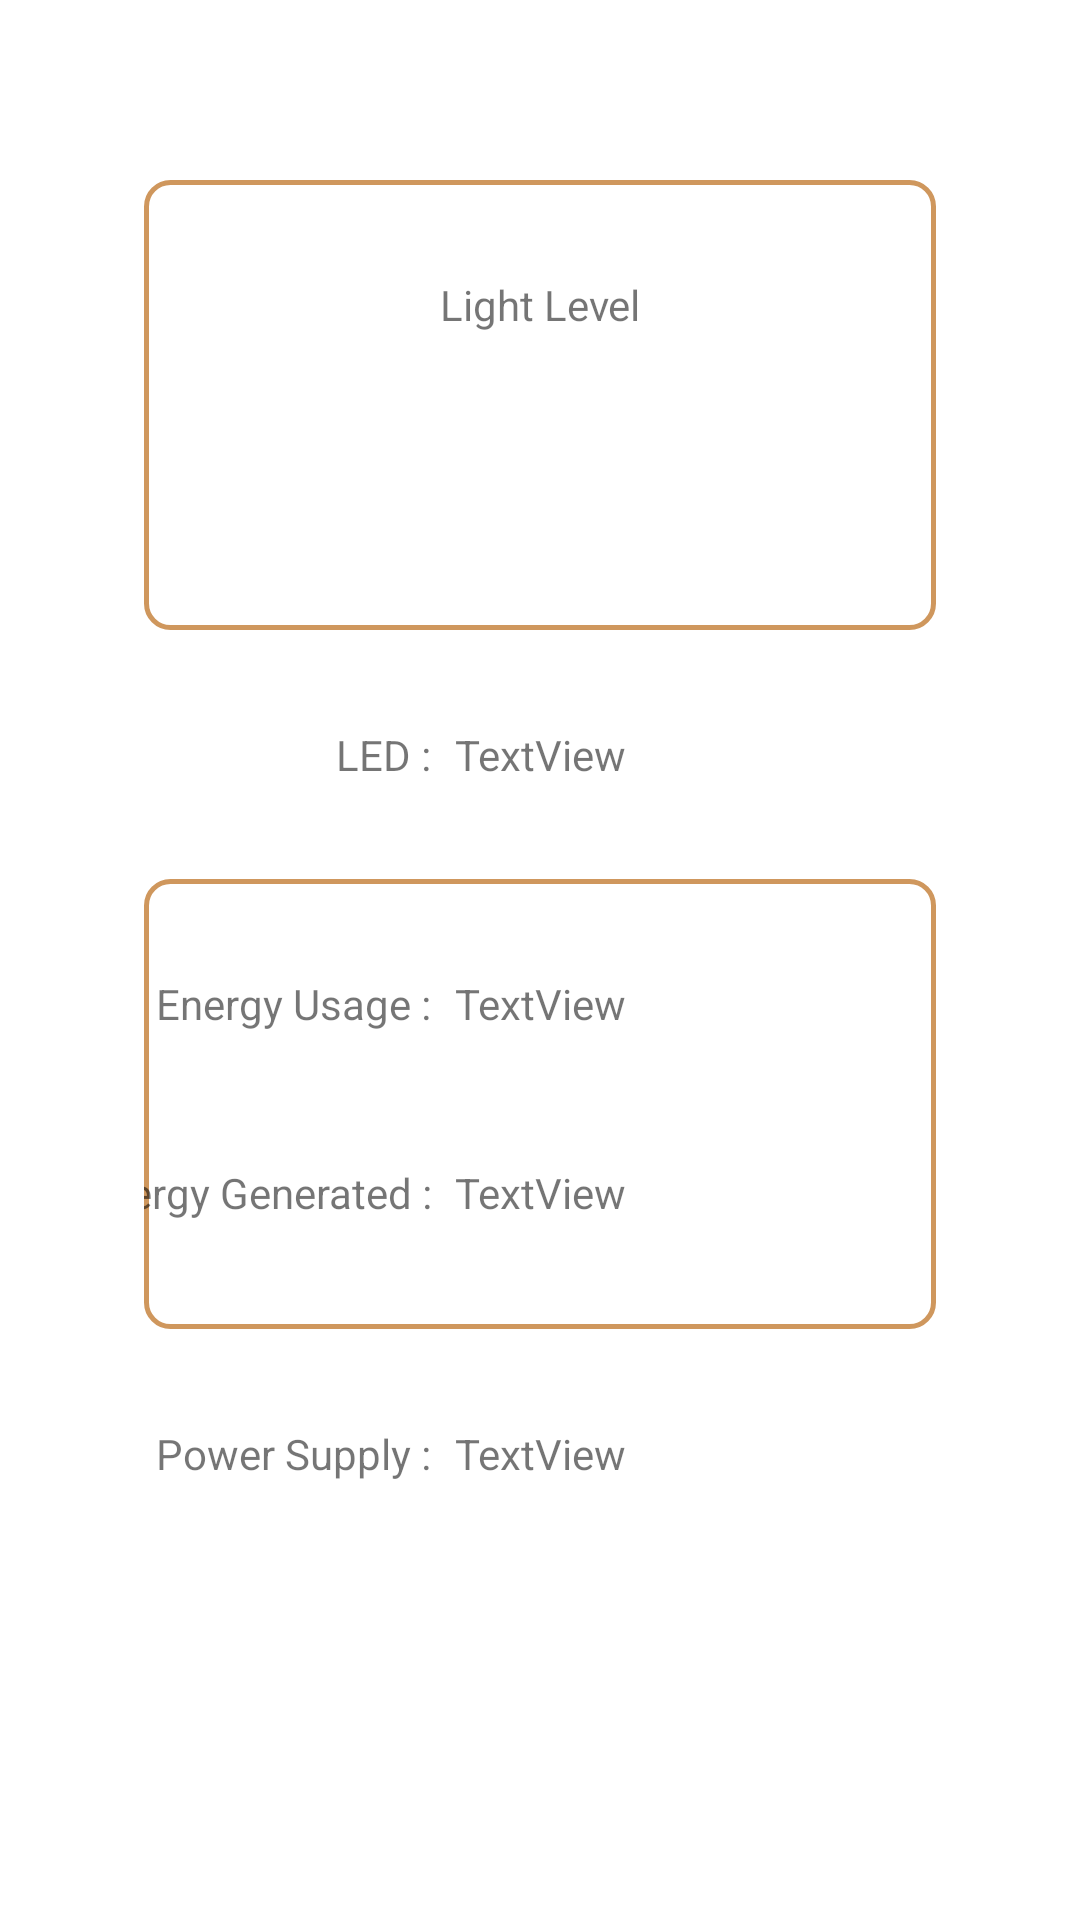

Android layout source for this screen:
<!-- AndroidManifest.xml: application theme Theme.SmartEnvironmentalGreenhouse -->
<!-- res/layout/fragment_light.xml -->
<?xml version="1.0" encoding="utf-8"?>
<androidx.constraintlayout.widget.ConstraintLayout xmlns:android="http://schemas.android.com/apk/res/android"
    xmlns:app="http://schemas.android.com/apk/res-auto"
    xmlns:tools="http://schemas.android.com/tools"
    android:layout_width="match_parent"
    android:layout_height="match_parent"
    tools:context=".MainActivity">

    <androidx.constraintlayout.widget.ConstraintLayout
        android:id="@+id/constraintLayout2"
        android:layout_width="0dp"
        android:layout_height="150dp"
        android:layout_marginStart="48dp"
        android:layout_marginTop="32dp"
        android:layout_marginEnd="48dp"
        android:background="@drawable/rounded_corner"
        app:layout_constraintEnd_toEndOf="parent"
        app:layout_constraintHorizontal_bias="0.0"
        app:layout_constraintStart_toStartOf="parent"
        app:layout_constraintTop_toBottomOf="@+id/textViewRelay1">

        <TextView
            android:id="@+id/textViewEnergyUsage"
            android:layout_width="wrap_content"
            android:layout_height="wrap_content"
            android:layout_marginTop="32dp"
            android:layout_marginEnd="8dp"
            android:text="@string/EnergyUsage"
            app:layout_constraintEnd_toStartOf="@+id/textViewEnergyValue"
            app:layout_constraintTop_toTopOf="parent" />

        <TextView
            android:id="@+id/textViewEnergyValue"
            android:layout_width="wrap_content"
            android:layout_height="wrap_content"
            android:layout_marginTop="32dp"
            android:text="TextView"
            app:layout_constraintBottom_toTopOf="@+id/textViewEnergyGenerated"
            app:layout_constraintEnd_toEndOf="parent"
            app:layout_constraintStart_toStartOf="parent"
            app:layout_constraintTop_toTopOf="parent" />

        <TextView
            android:id="@+id/textViewEnergyGenerated"
            android:layout_width="wrap_content"
            android:layout_height="wrap_content"
            android:layout_marginTop="44dp"
            android:text="TextView"
            app:layout_constraintEnd_toEndOf="parent"
            app:layout_constraintStart_toStartOf="parent"
            app:layout_constraintTop_toBottomOf="@+id/textViewEnergyValue" />

        <TextView
            android:id="@+id/textViewEnergyGeneratedTitle"
            android:layout_width="wrap_content"
            android:layout_height="wrap_content"
            android:layout_marginTop="44dp"
            android:layout_marginEnd="8dp"
            android:text="@string/EnergyGenerated"
            app:layout_constraintEnd_toStartOf="@+id/textViewEnergyGenerated"
            app:layout_constraintTop_toBottomOf="@+id/textViewEnergyValue" />
    </androidx.constraintlayout.widget.ConstraintLayout>

    <androidx.constraintlayout.widget.ConstraintLayout
        android:id="@+id/constraintLayout"
        android:layout_width="0dp"
        android:layout_height="150dp"
        android:layout_marginStart="48dp"
        android:layout_marginTop="60dp"
        android:layout_marginEnd="48dp"
        android:background="@drawable/rounded_corner"
        app:layout_constraintEnd_toEndOf="parent"
        app:layout_constraintStart_toStartOf="parent"
        app:layout_constraintTop_toTopOf="parent">

        <TextView
            android:id="@+id/textViewLightLevel"
            android:layout_width="wrap_content"
            android:layout_height="wrap_content"
            android:layout_marginTop="32dp"
            android:text="@string/LightLevel"
            app:layout_constraintEnd_toEndOf="parent"
            app:layout_constraintStart_toStartOf="parent"
            app:layout_constraintTop_toTopOf="parent" />

        <TextView
            android:id="@+id/textViewLightValue"
            android:layout_width="wrap_content"
            android:layout_height="wrap_content"
            android:layout_marginTop="44dp"
            app:layout_constraintEnd_toEndOf="parent"
            app:layout_constraintStart_toStartOf="parent"
            app:layout_constraintTop_toBottomOf="@+id/textViewLightLevel" />
    </androidx.constraintlayout.widget.ConstraintLayout>

    <TextView
        android:id="@+id/textViewRelay1"
        android:layout_width="wrap_content"
        android:layout_height="wrap_content"
        android:layout_marginTop="32dp"
        android:text="TextView"
        app:layout_constraintEnd_toEndOf="parent"
        app:layout_constraintStart_toStartOf="parent"
        app:layout_constraintTop_toBottomOf="@+id/constraintLayout" />

    <TextView
        android:id="@+id/textViewRelay2"
        android:layout_width="wrap_content"
        android:layout_height="wrap_content"
        android:layout_marginTop="32dp"
        android:text="TextView"
        app:layout_constraintEnd_toEndOf="parent"
        app:layout_constraintStart_toStartOf="parent"
        app:layout_constraintTop_toBottomOf="@+id/constraintLayout2" />

    <TextView
        android:id="@+id/textViewRelayTitle1"
        android:layout_width="wrap_content"
        android:layout_height="wrap_content"
        android:layout_marginTop="32dp"
        android:layout_marginEnd="8dp"
        android:text="@string/LED"
        app:layout_constraintEnd_toStartOf="@+id/textViewRelay1"
        app:layout_constraintTop_toBottomOf="@+id/constraintLayout" />

    <TextView
        android:id="@+id/textViewRelayTitle2"
        android:layout_width="wrap_content"
        android:layout_height="wrap_content"
        android:layout_marginTop="32dp"
        android:layout_marginEnd="8dp"
        android:text="@string/PowerSupply"
        app:layout_constraintEnd_toStartOf="@+id/textViewRelay2"
        app:layout_constraintTop_toBottomOf="@+id/constraintLayout2" />

</androidx.constraintlayout.widget.ConstraintLayout>
<!-- resources referenced by this layout -->
<resources>
  <!-- drawable rounded_corner (drawable-v24) -->
  <?xml version="1.0" encoding="utf-8"?>
  <shape xmlns:android="http://schemas.android.com/apk/res/android">
      <solid/>
  
      <stroke android:width="1.5dp"
          android:color="#cf975d"
          />
  
      <corners android:bottomRightRadius="8dp"
          android:bottomLeftRadius="8dp"
          android:topLeftRadius="8dp"
          android:topRightRadius="8dp"/>
  </shape>
  <string name="EnergyGenerated">Energy Generated :</string>
  <string name="EnergyUsage">Energy Usage :</string>
  <string name="LED">LED :</string>
  <string name="LightLevel">Light Level</string>
  <string name="PowerSupply">Power Supply :</string>
  <style name="Theme.SmartEnvironmentalGreenhouse" parent="Theme.MaterialComponents.DayNight.DarkActionBar">
          
          <item name="colorPrimary">@color/ForestGreen</item>
          <item name="colorPrimaryVariant">@color/teal_700</item>
          <item name="colorOnPrimary">@color/black</item>
          
          <item name="colorSecondary">@color/teal_200</item>
          <item name="colorSecondaryVariant">@color/teal_700</item>
          <item name="colorOnSecondary">@color/black</item>
          
          <item name="android:statusBarColor" tools:targetApi="l">?attr/colorPrimaryVariant</item>
          
      </style>
  <color name="ForestGreen">#2C5F2D</color>
  <color name="teal_700">#FF018786</color>
  <color name="black">#FF000000</color>
  <color name="teal_200">#FF03DAC5</color>
</resources>
